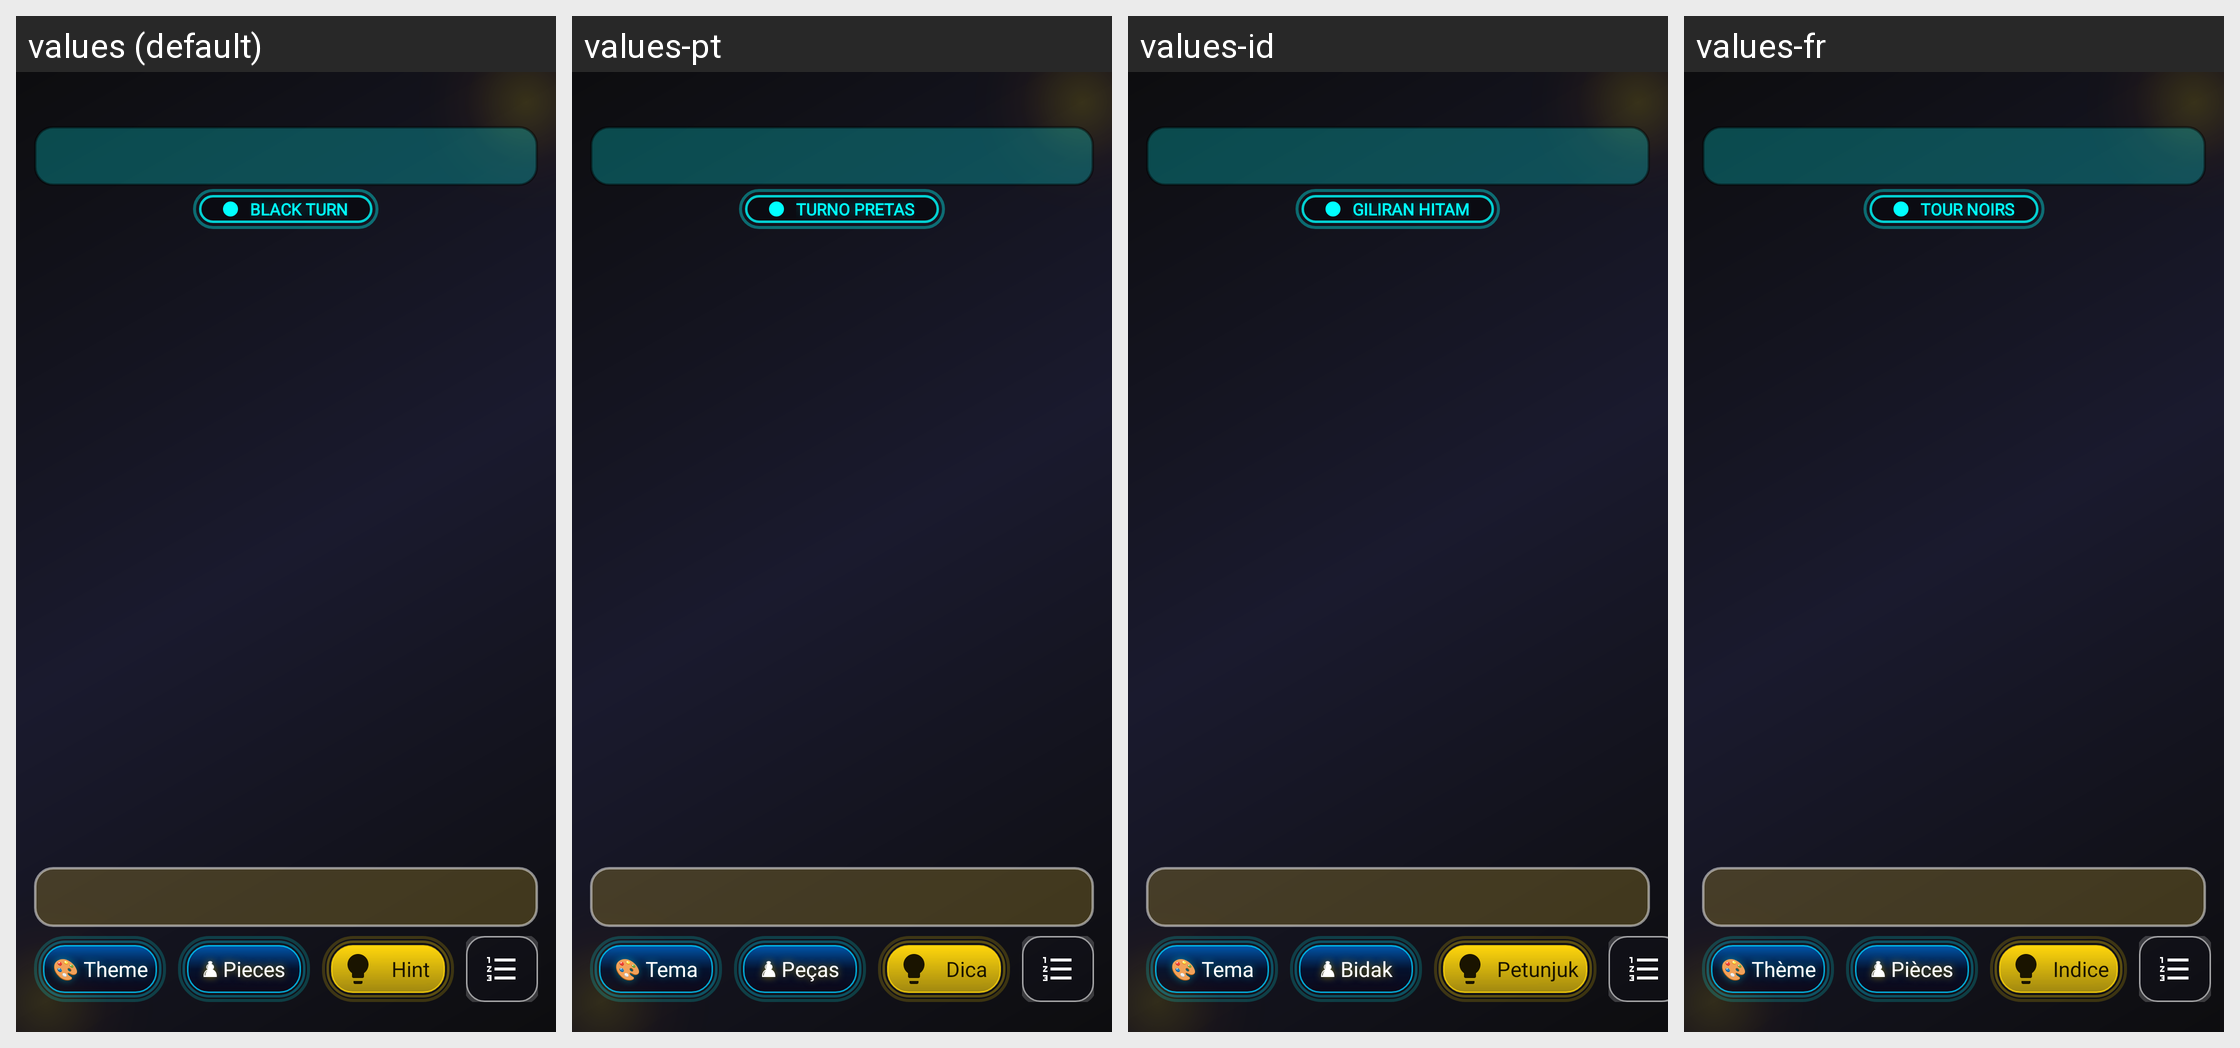

This grid shows one Android layout under several languages. Give, for every string resource on the screen, its name, the default text and each shown locale's text.
Android screen res/layout/a_chess_board.xml rendered under 4 locales, left to right: values (default), values-pt, values-id, values-fr. Device: Nexus 5 (rendered at 1080×1920; each locale shown at half size, 540×960, under a caption strip naming it); theme Theme.Chess.
Other locales in the repository, not shown: values-de, values-es, values-ja, values-km, values-ko, values-lo, values-ms, values-th, values-tr, values-vi, values-zh.
Strings drawn on this screen, with the default value and each locale's value (text and hints the layout hard-codes, and strings that could not be matched under every locale, appear in the picture but are not listed):

black_turn
  values: BLACK TURN
  values-pt: TURNO PRETAS
  values-id: GILIRAN HITAM
  values-fr: TOUR NOIRS

theme_select
  values: 🎨 Theme
  values-pt: 🎨 Tema
  values-id: 🎨 Tema
  values-fr: 🎨 Thème

pieceset_select
  values: ♟ Pieces
  values-pt: ♟ Peças
  values-id: ♟ Bidak
  values-fr: ♟ Pièces

hint
  values: Hint
  values-pt: Dica
  values-id: Petunjuk
  values-fr: Indice
